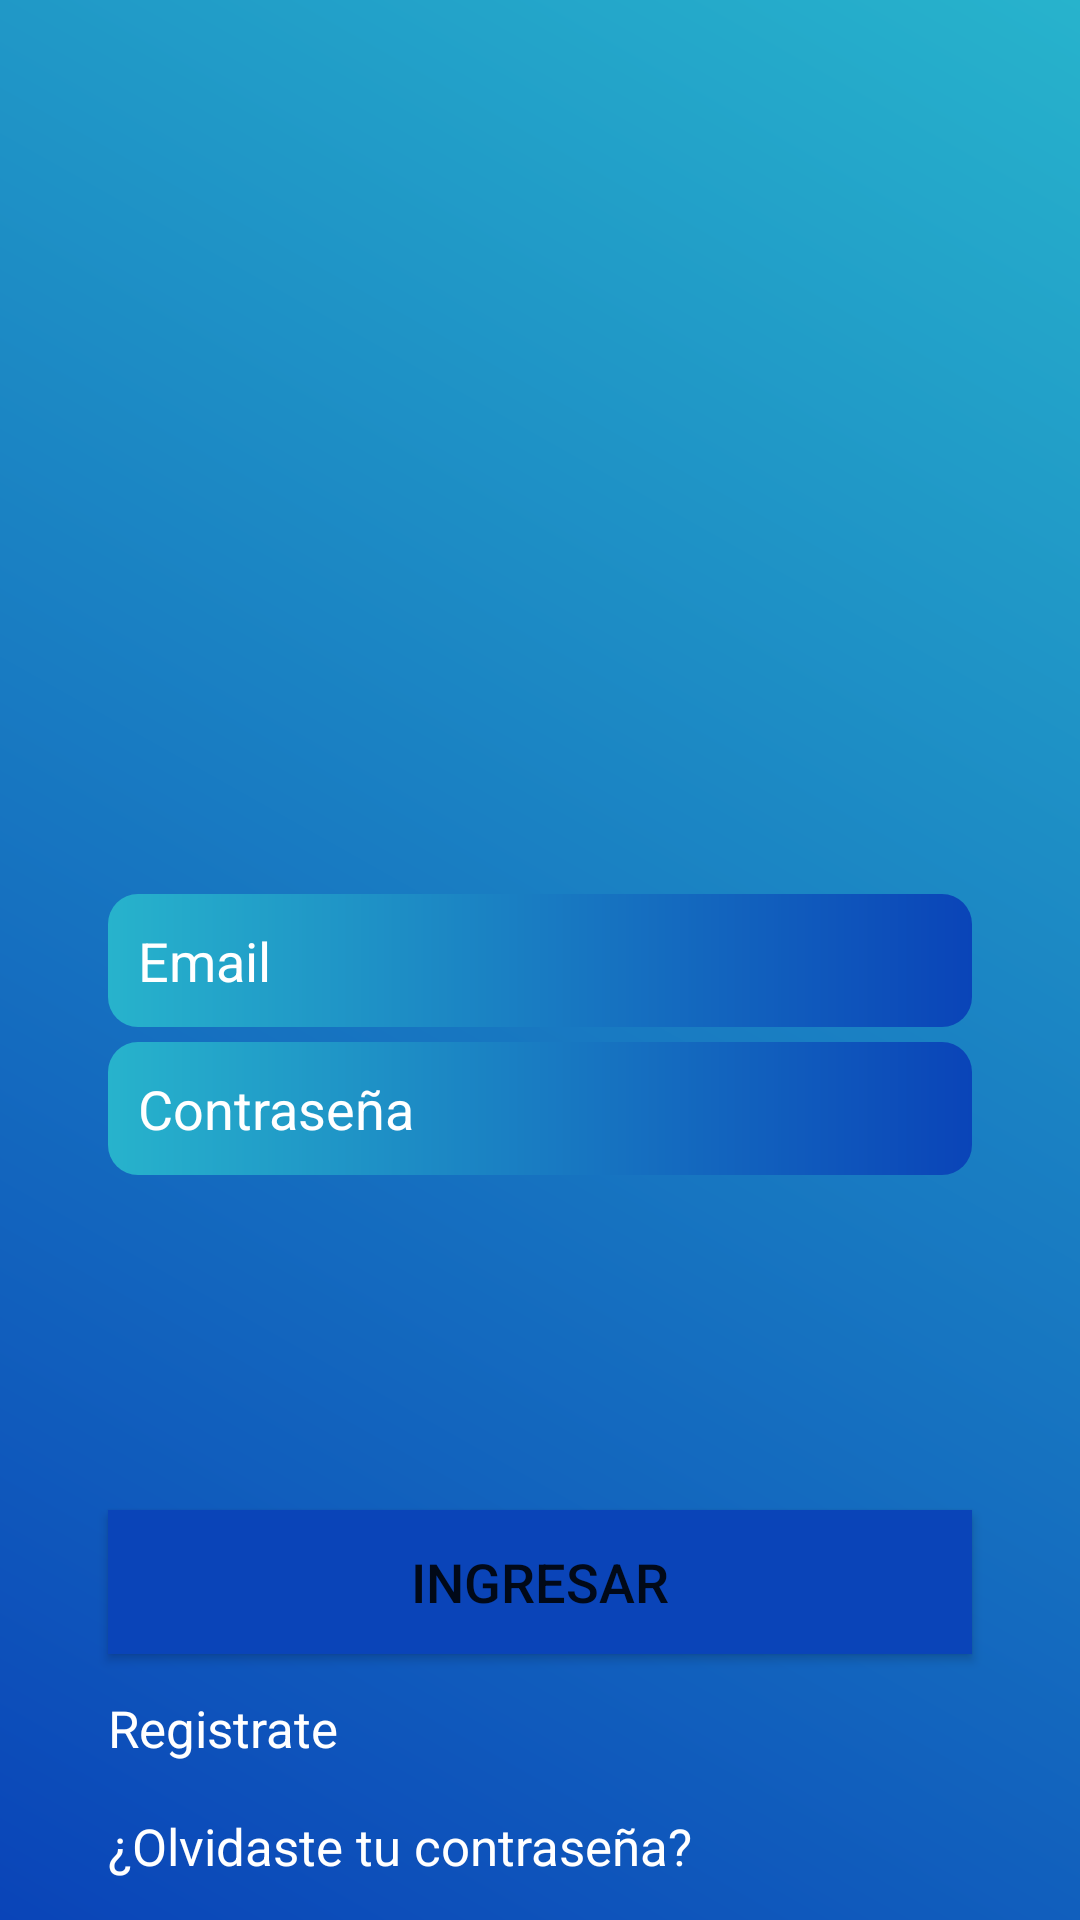

Reconstruct the res/layout file that produces this screen, plus the resources it refers to.
<!-- AndroidManifest.xml: application theme Theme.YoSigo.NoActionBar -->
<!-- res/layout/activity_main_login_enter_as_service.xml -->
<?xml version="1.0" encoding="utf-8"?>
<androidx.constraintlayout.widget.ConstraintLayout xmlns:android="http://schemas.android.com/apk/res/android"
    xmlns:app="http://schemas.android.com/apk/res-auto"
    xmlns:tools="http://schemas.android.com/tools"
    android:id="@+id/rootConstraint"
    android:layout_width="match_parent"
    android:layout_height="match_parent"
    android:background="@drawable/login_as_service_background"
    tools:context=".view.activities.MainLoginEnterAsService">

    <androidx.constraintlayout.widget.Guideline
        android:id="@+id/gLineLeft"
        android:layout_width="wrap_content"
        android:layout_height="wrap_content"
        android:orientation="vertical"
        app:layout_constraintGuide_percent="0.1" />

    <androidx.constraintlayout.widget.Guideline
        android:id="@+id/gLineRight"
        android:layout_width="wrap_content"
        android:layout_height="wrap_content"
        android:orientation="vertical"
        app:layout_constraintGuide_percent="0.9" />

    <EditText
        android:id="@+id/txtEmail"
        style="@style/editTextLogin"
        android:layout_width="0dp"
        android:layout_height="wrap_content"
        android:autofillHints="true"
        android:hint="Email"
        android:inputType="textEmailAddress"
        app:layout_constraintBottom_toBottomOf="parent"
        app:layout_constraintEnd_toEndOf="@id/gLineRight"
        app:layout_constraintStart_toStartOf="@id/gLineLeft"
        app:layout_constraintTop_toTopOf="parent" />

    <EditText
        android:id="@+id/txtPasswd"
        style="@style/editTextLogin"
        android:layout_width="0dp"
        android:layout_height="wrap_content"
        android:layout_marginTop="5dp"
        android:autofillHints="true"
        android:hint="Contraseña"
        android:inputType="textPassword"
        app:layout_constraintEnd_toEndOf="@id/gLineRight"
        app:layout_constraintStart_toStartOf="@id/gLineLeft"
        app:layout_constraintTop_toBottomOf="@id/txtEmail" />

    <com.github.ybq.android.spinkit.SpinKitView
        android:id="@+id/spinkitLoading"
        android:layout_width="wrap_content"
        android:layout_height="wrap_content"
        android:visibility="gone"
        app:SpinKit_Color="@color/white"
        app:SpinKit_Style="ThreeBounce"
        app:layout_constraintBottom_toTopOf="@id/btnLogin"
        app:layout_constraintEnd_toEndOf="@id/txtPasswd"
        app:layout_constraintStart_toStartOf="@id/txtPasswd"
        app:layout_constraintTop_toBottomOf="@id/txtPasswd" />

    <Button
        android:id="@+id/btnLogin"
        android:layout_width="0dp"
        android:layout_height="wrap_content"
        android:background="@color/secondary"
        android:text="Ingresar"
        android:textSize="18sp"
        app:layout_constraintBottom_toBottomOf="parent"
        app:layout_constraintEnd_toStartOf="@+id/gLineRight"
        app:layout_constraintStart_toStartOf="@+id/gLineLeft"
        app:layout_constraintTop_toTopOf="parent"
        app:layout_constraintVertical_bias="0.85"
        tools:ignore="TextContrastCheck" />

    <TextView
        android:id="@+id/txtRegisterLink"
        android:layout_width="wrap_content"
        android:layout_height="wrap_content"
        android:text="Registrate"
        android:textColor="@color/white"
        android:textSize="17sp"
        app:layout_constraintBottom_toBottomOf="parent"
        app:layout_constraintStart_toStartOf="@id/btnLogin"
        app:layout_constraintTop_toBottomOf="@id/btnLogin"
        app:layout_constraintVertical_bias="0.2" />

    <TextView
        android:id="@+id/txtForgetPasswdLink"
        android:layout_width="wrap_content"
        android:layout_height="wrap_content"
        android:text="¿Olvidaste tu contraseña?"
        android:textColor="@color/white"
        android:textSize="17sp"
        app:layout_constraintBottom_toBottomOf="parent"
        app:layout_constraintStart_toStartOf="@id/btnLogin"
        app:layout_constraintTop_toBottomOf="@id/btnLogin"
        app:layout_constraintVertical_bias="0.8" />
</androidx.constraintlayout.widget.ConstraintLayout>
<!-- resources referenced by this layout -->
<resources>
  <color name="secondary">#0A44B8</color>
  <color name="white">#FFFFFFFF</color>
  <!-- drawable login_as_service_background (drawable) -->
  <?xml version="1.0" encoding="utf-8"?>
  <shape xmlns:android="http://schemas.android.com/apk/res/android"
      android:shape="rectangle">
      <gradient
          android:angle="45"
          android:endColor="@color/primary"
          android:startColor="@color/secondary" />
  </shape>
  <style name="editTextLogin" parent="@style/Widget.AppCompat.EditText">
          <item name="android:background">@drawable/edit_text_login</item>
          <item name="android:padding">@dimen/editText_TextPadding</item>
          <item name="android:textColor">@color/white</item>
          <item name="android:textColorHint">@color/white</item>
          <item name="android:drawablePadding">3dp</item>
          <item name="android:textSize">@dimen/editText_TextSize</item>
      </style>
  <style name="Theme.YoSigo.NoActionBar">
          <item name="windowActionBar">false</item>
          <item name="windowNoTitle">true</item>
  
      </style>
  <color name="primary">#27B3CC</color>
  <!-- drawable edit_text_login (drawable) -->
  <?xml version="1.0" encoding="utf-8"?>
  <shape android:shape="rectangle" xmlns:android="http://schemas.android.com/apk/res/android">
  
  
      <corners android:radius="10dp"/>
  
      <gradient android:startColor="@color/primary"
          android:endColor="@color/secondary"/>
  </shape>
  <dimen name="editText_TextPadding">10sp</dimen>
  <dimen name="editText_TextSize">18sp</dimen>
</resources>
